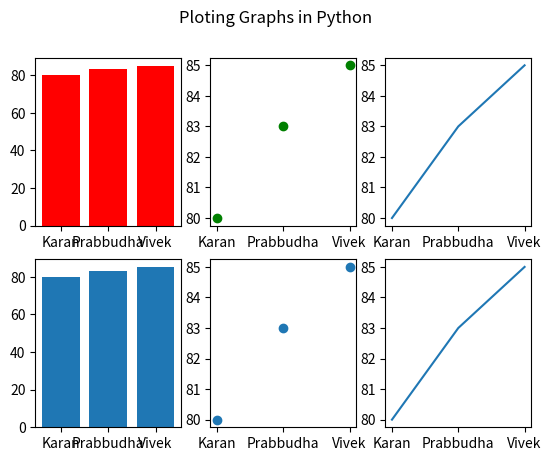

This chart was generated by the following Python code:
from matplotlib import pyplot as plt
names = ['Karan', 'Prabbudha', 'Vivek']
marks = [80, 83, 85]
plt.subplot(2,3,1)
plt.bar(names, marks, color='red')
plt.subplot(2,3,2)
plt.scatter(names, marks, color='green')
plt.subplot(2,3,3)
plt.plot(names, marks)
plt.subplot(2,3,4)
plt.bar(names, marks)
plt.subplot(2,3,5)
plt.scatter(names, marks)
plt.subplot(2,3,6)
plt.plot(names, marks)
plt.suptitle("Ploting Graphs in Python")
plt.show()